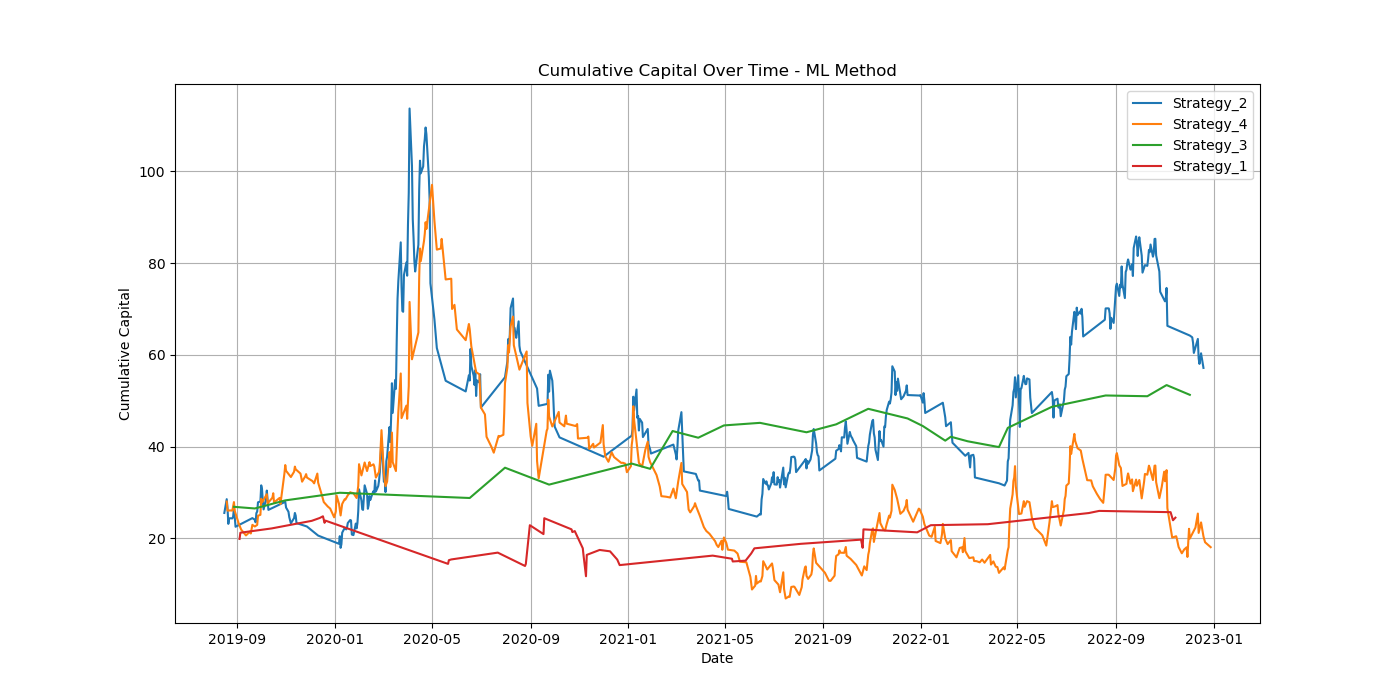

Source data for this figure (header and first rows):
Trade_ID, Strategy, Profit_Loss, Predicted_Confidence, Allocated_Capital, Strat_Cum, Total_Cum, Entry_Date
Strategy_2_T8309, Strategy_2, -0.1838, 0.7055, 17.64, 21.76, 96.76, 2019-08-21
Strategy_2_T8310, Strategy_2, 0.0663, 0.7032, 17.01, 22.89, 97.89, 2019-08-22
Strategy_2_T8311, Strategy_2, 0.0017, 0.6916, 16.93, 22.91, 97.91, 2019-08-23
Strategy_4_T8312, Strategy_4, 0.0017, 0.6898, 16.88, 25.03, 97.94, 2019-08-23
Strategy_2_T8313, Strategy_2, -0.0014, 0.6895, 16.88, 22.89, 97.92, 2019-08-26
Strategy_4_T8314, Strategy_4, -0.0014, 0.688, 16.85, 25.01, 97.9, 2019-08-26
Strategy_2_T8315, Strategy_2, 0.0214, 0.6878, 16.83, 23.25, 98.26, 2019-08-27
Strategy_2_T8316, Strategy_2, 0.1022, 0.6832, 16.78, 24.97, 99.97, 2019-08-28
Strategy_3_T8317, Strategy_3, 0.1022, 0.6827, 16.77, 26.71, 101.7, 2019-08-28
Strategy_4_T8318, Strategy_4, 0.1022, 0.682, 16.75, 26.72, 103.4, 2019-08-28
Strategy_2_T8319, Strategy_2, -0.101, 0.6808, 17.6, 23.19, 101.6, 2019-08-29
Strategy_4_T8320, Strategy_4, -0.101, 0.6804, 17.59, 24.94, 99.84, 2019-08-29
Strategy_2_T8321, Strategy_2, -0.1168, 0.6762, 16.88, 21.22, 97.87, 2019-08-30
Strategy_4_T8322, Strategy_4, -0.1548, 0.6741, 16.49, 22.39, 95.32, 2019-09-03
Strategy_1_T8323, Strategy_1, -0.2957, 0.6714, 16, 20.27, 90.59, 2019-09-04
Strategy_1_T8324, Strategy_1, 0.0822, 0.6687, 15.14, 21.51, 91.83, 2019-09-05
Strategy_4_T8325, Strategy_4, -0.0776, 0.6684, 15.34, 21.2, 90.64, 2019-09-06
Strategy_4_T8326, Strategy_4, -0.0771, 0.668, 15.14, 20.03, 89.47, 2019-09-12
Strategy_4_T8327, Strategy_4, 0.0513, 0.6673, 14.93, 20.8, 90.24, 2019-09-17
Strategy_4_T8328, Strategy_4, -0.0253, 0.6663, 15.03, 20.42, 89.86, 2019-09-18
Strategy_2_T8329, Strategy_2, 0.1159, 0.6656, 14.95, 22.95, 91.59, 2019-09-20
Strategy_4_T8330, Strategy_4, 0.1159, 0.6656, 14.95, 22.15, 93.33, 2019-09-20
Strategy_4_T8333, Strategy_4, -0.0213, 0.6645, 15.5, 21.82, 93, 2019-09-23
Strategy_2_T8331, Strategy_2, -0.0213, 0.6644, 15.5, 22.62, 92.67, 2019-09-23
Strategy_3_T8332, Strategy_3, -0.0213, 0.664, 15.49, 26.38, 92.34, 2019-09-23
Strategy_2_T8334, Strategy_2, -0.0333, 0.6638, 15.32, 22.11, 91.83, 2019-09-24
Strategy_2_T8335, Strategy_2, 0.1215, 0.6612, 15.18, 23.95, 93.67, 2019-09-25
Strategy_2_T8336, Strategy_2, 0.0205, 0.6608, 15.47, 24.27, 93.99, 2019-09-26
Strategy_4_T8337, Strategy_4, 0.0205, 0.6594, 15.44, 22.13, 94.3, 2019-09-26
Strategy_2_T8338, Strategy_2, 0.1184, 0.6594, 15.55, 26.11, 96.14, 2019-09-27
Strategy_4_T8339, Strategy_4, 0.1184, 0.6583, 15.52, 23.97, 97.98, 2019-09-27
Strategy_2_T8340, Strategy_2, 0.0111, 0.656, 16.07, 26.29, 98.16, 2019-09-30
Strategy_4_T8341, Strategy_4, 0.0111, 0.6552, 16.05, 24.15, 98.34, 2019-09-30
Strategy_2_T8342, Strategy_2, 0.1986, 0.6546, 16.09, 29.49, 101.5, 2019-10-01
Strategy_4_T8343, Strategy_4, 0.1986, 0.6543, 16.09, 27.34, 104.7, 2019-10-01
Strategy_2_T8344, Strategy_2, -0.0435, 0.6523, 17.08, 28.74, 104, 2019-10-02
Strategy_4_T8345, Strategy_4, -0.0435, 0.6515, 17.06, 26.6, 103.2, 2019-10-02
Strategy_2_T8346, Strategy_2, -0.1435, 0.6514, 16.81, 26.33, 100.8, 2019-10-03
Strategy_2_T8347, Strategy_2, -0.0975, 0.6512, 16.41, 24.73, 99.23, 2019-10-04
Strategy_2_T8348, Strategy_2, 0.1295, 0.651, 16.15, 26.82, 101.3, 2019-10-07
Strategy_4_T8350, Strategy_4, 0.1001, 0.6505, 16.48, 28.25, 103, 2019-10-08
Strategy_2_T8349, Strategy_2, 0.1001, 0.6504, 16.48, 28.47, 104.6, 2019-10-08
Strategy_2_T8351, Strategy_2, -0.1081, 0.6502, 17.01, 26.63, 102.8, 2019-10-09
Strategy_4_T8352, Strategy_4, -0.1081, 0.6501, 17, 26.41, 100.9, 2019-10-09
Strategy_2_T8353, Strategy_2, -0.1216, 0.6501, 16.41, 24.64, 98.95, 2019-10-10
Strategy_1_T8354, Strategy_1, 0.0532, 0.6488, 16.05, 22.37, 99.8, 2019-10-14
Strategy_4_T8355, Strategy_4, 0.0719, 0.6474, 16.15, 27.58, 101, 2019-10-15
Strategy_4_T8356, Strategy_4, 0.0531, 0.6464, 16.32, 28.44, 101.8, 2019-10-16
Strategy_4_T8357, Strategy_4, -0.1105, 0.6459, 16.44, 26.62, 100, 2019-10-17
Strategy_4_T8358, Strategy_4, 0.0558, 0.6457, 16.14, 27.53, 100.9, 2019-10-24
Strategy_4_T8359, Strategy_4, -0.0743, 0.6457, 16.29, 26.32, 99.7, 2019-10-25
Strategy_4_T8360, Strategy_4, 0.3805, 0.6452, 16.08, 32.43, 105.8, 2019-10-30
Strategy_4_T8363, Strategy_4, 0.0938, 0.6451, 17.07, 34.04, 107.4, 2019-10-31
Strategy_2_T8361, Strategy_2, 0.0938, 0.6448, 17.06, 26.24, 109, 2019-10-31
Strategy_3_T8362, Strategy_3, 0.0938, 0.6447, 17.06, 27.98, 110.6, 2019-10-31
Strategy_4_T8365, Strategy_4, -0.0638, 0.6446, 17.83, 32.9, 109.5, 2019-11-01
Strategy_2_T8364, Strategy_2, -0.0638, 0.6442, 17.82, 25.1, 108.4, 2019-11-01
Strategy_2_T8366, Strategy_2, -0.0478, 0.6434, 17.43, 24.27, 107.5, 2019-11-04
Strategy_2_T8367, Strategy_2, -0.0618, 0.6427, 17.28, 23.2, 106.5, 2019-11-05
Strategy_2_T8368, Strategy_2, -0.0721, 0.642, 17.08, 21.97, 105.2, 2019-11-07
... 861 more rows
